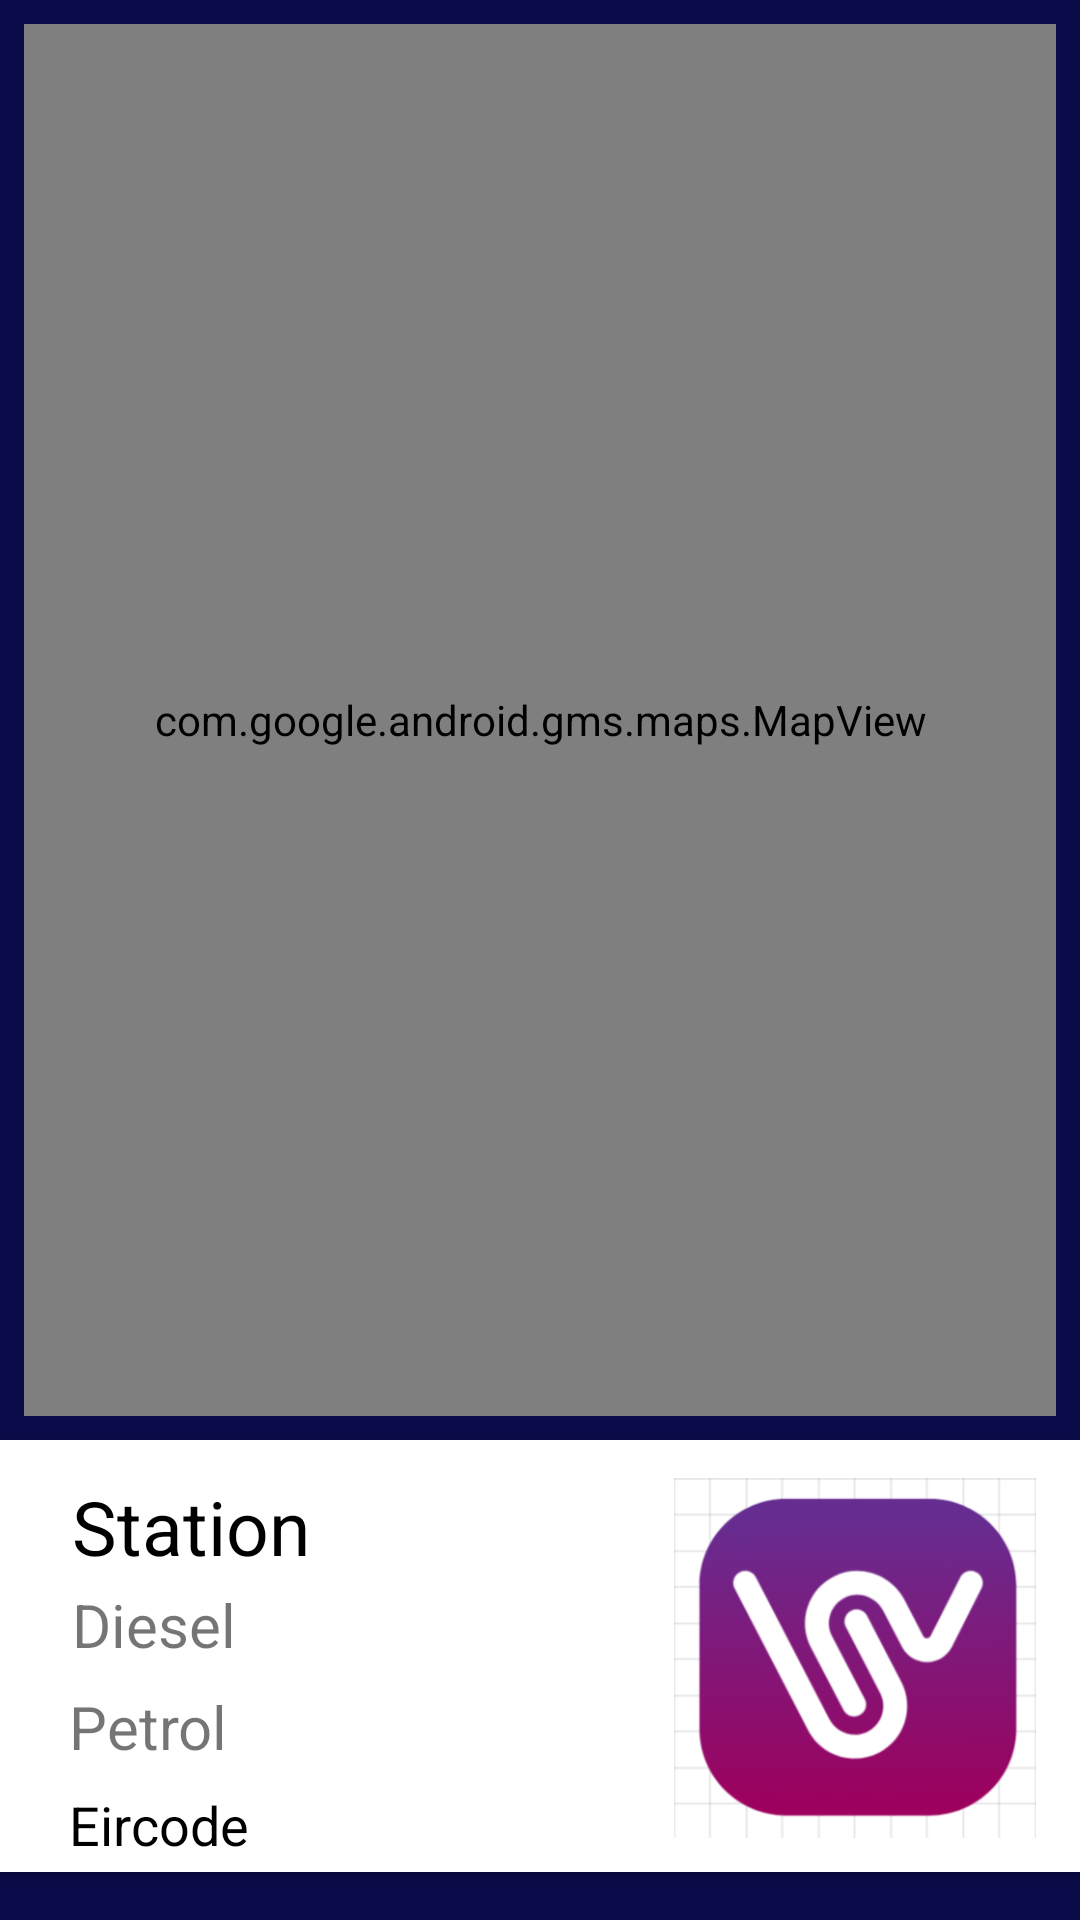

Android layout source for this screen:
<!-- AndroidManifest.xml: application theme Theme.PumpItUp -->
<!-- res/layout/content_pump_map.xml -->
<?xml version="1.0" encoding="utf-8"?>
<androidx.constraintlayout.widget.ConstraintLayout
    xmlns:android="http://schemas.android.com/apk/res/android"
    xmlns:app="http://schemas.android.com/apk/res-auto"
    xmlns:tools="http://schemas.android.com/tools"
    android:layout_width="match_parent"
    android:layout_height="match_parent"
    app:layout_behavior="@string/appbar_scrolling_view_behavior">

    <androidx.cardview.widget.CardView
        android:id="@+id/cardView"
        android:layout_width="380dp"
        android:layout_height="144dp"
        android:layout_marginBottom="16dp"
        app:layout_constraintBottom_toBottomOf="parent"
        app:layout_constraintEnd_toEndOf="parent"
        app:layout_constraintHorizontal_bias="0.483"
        app:layout_constraintStart_toStartOf="parent" >

        <androidx.constraintlayout.widget.ConstraintLayout
            android:layout_width="match_parent"
            android:layout_height="match_parent">

            <ImageView
                android:id="@+id/imageView3"
                android:layout_width="140dp"
                android:layout_height="120dp"
                android:layout_marginEnd="16dp"
                app:layout_constraintBottom_toBottomOf="parent"
                app:layout_constraintEnd_toEndOf="parent"
                app:layout_constraintTop_toTopOf="parent"
                app:layout_constraintVertical_bias="0.529"
                app:srcCompat="@drawable/symbol" />

            <TextView
                android:id="@+id/currentStation"
                android:layout_width="190dp"
                android:layout_height="36dp"
                android:layout_marginStart="32dp"
                android:layout_marginTop="12dp"
                android:text="Station"
                android:textColor="@color/black"
                android:textSize="25dp"
                app:layout_constraintEnd_toStartOf="@+id/imageView3"
                app:layout_constraintStart_toStartOf="parent"
                app:layout_constraintTop_toTopOf="parent" />

            <TextView
                android:id="@+id/currentDiesel"
                android:layout_width="109dp"
                android:layout_height="34dp"
                android:layout_marginStart="32dp"
                android:text="Diesel"
                android:textColor="@color/green"
                android:textSize="20dp"
                app:layout_constraintBottom_toBottomOf="parent"
                app:layout_constraintEnd_toStartOf="@+id/imageView3"
                app:layout_constraintHorizontal_bias="0.012"
                app:layout_constraintStart_toStartOf="parent"
                app:layout_constraintTop_toBottomOf="@+id/currentStation"
                app:layout_constraintVertical_bias="0.0" />

            <TextView
                android:id="@+id/currentPetrol"
                android:layout_width="112dp"
                android:layout_height="34dp"
                android:layout_marginStart="32dp"
                android:text="Petrol"
                android:textColor="@color/red"
                android:textSize="20dp"
                app:layout_constraintBottom_toBottomOf="parent"
                app:layout_constraintEnd_toStartOf="@+id/imageView3"
                app:layout_constraintHorizontal_bias="0.0"
                app:layout_constraintStart_toStartOf="parent"
                app:layout_constraintTop_toBottomOf="@+id/currentStation"
                app:layout_constraintVertical_bias="0.548" />

            <TextView
                android:id="@+id/currentEircode"
                android:layout_width="115dp"
                android:layout_height="28dp"
                android:layout_marginStart="32dp"
                android:text="Eircode"
                android:textColor="@color/black"
                android:textSize="18dp"
                app:layout_constraintBottom_toBottomOf="parent"
                app:layout_constraintEnd_toStartOf="@+id/imageView3"
                app:layout_constraintHorizontal_bias="0.0"
                app:layout_constraintStart_toStartOf="parent"
                app:layout_constraintTop_toBottomOf="@+id/currentStation"
                app:layout_constraintVertical_bias="1.0" />

        </androidx.constraintlayout.widget.ConstraintLayout>
    </androidx.cardview.widget.CardView>

    <com.google.android.gms.maps.MapView
        android:id="@+id/mapView"
        android:layout_width="0dp"
        android:layout_height="0dp"
        android:layout_marginStart="8dp"
        android:layout_marginTop="8dp"
        android:layout_marginEnd="8dp"
        android:layout_marginBottom="8dp"
        app:layout_constraintBottom_toTopOf="@+id/cardView"
        app:layout_constraintEnd_toEndOf="parent"
        app:layout_constraintStart_toStartOf="parent"
        app:layout_constraintTop_toTopOf="parent" />

</androidx.constraintlayout.widget.ConstraintLayout>
<!-- resources referenced by this layout -->
<resources>
  <color name="black">#FF000000</color>
  <!-- drawable symbol: png bitmap (drawable, 43613 bytes) -->
  <style name="Theme.PumpItUp" parent="Theme.MaterialComponents.DayNight.NoActionBar">
          <item name="android:windowBackground">@color/colorAccent</item>
          
          <item name="colorPrimary">@color/colorAccent</item>
          <item name="colorPrimaryVariant">@color/colorPrimaryDark</item>
          <item name="colorOnPrimary">@color/white</item>
          
          <item name="colorSecondary">@color/teal_200</item>
          <item name="colorSecondaryVariant">@color/teal_700</item>
          <item name="colorOnSecondary">@color/black</item>
          
          <item name="android:statusBarColor">?attr/colorPrimaryVariant</item>
          
      </style>
  <color name="colorAccent">#0B0B49</color>
  <color name="colorPrimaryDark">#000000</color>
  <color name="white">#FFFFFFFF</color>
  <color name="teal_200">#FF03DAC5</color>
  <color name="teal_700">#FF018786</color>
</resources>
